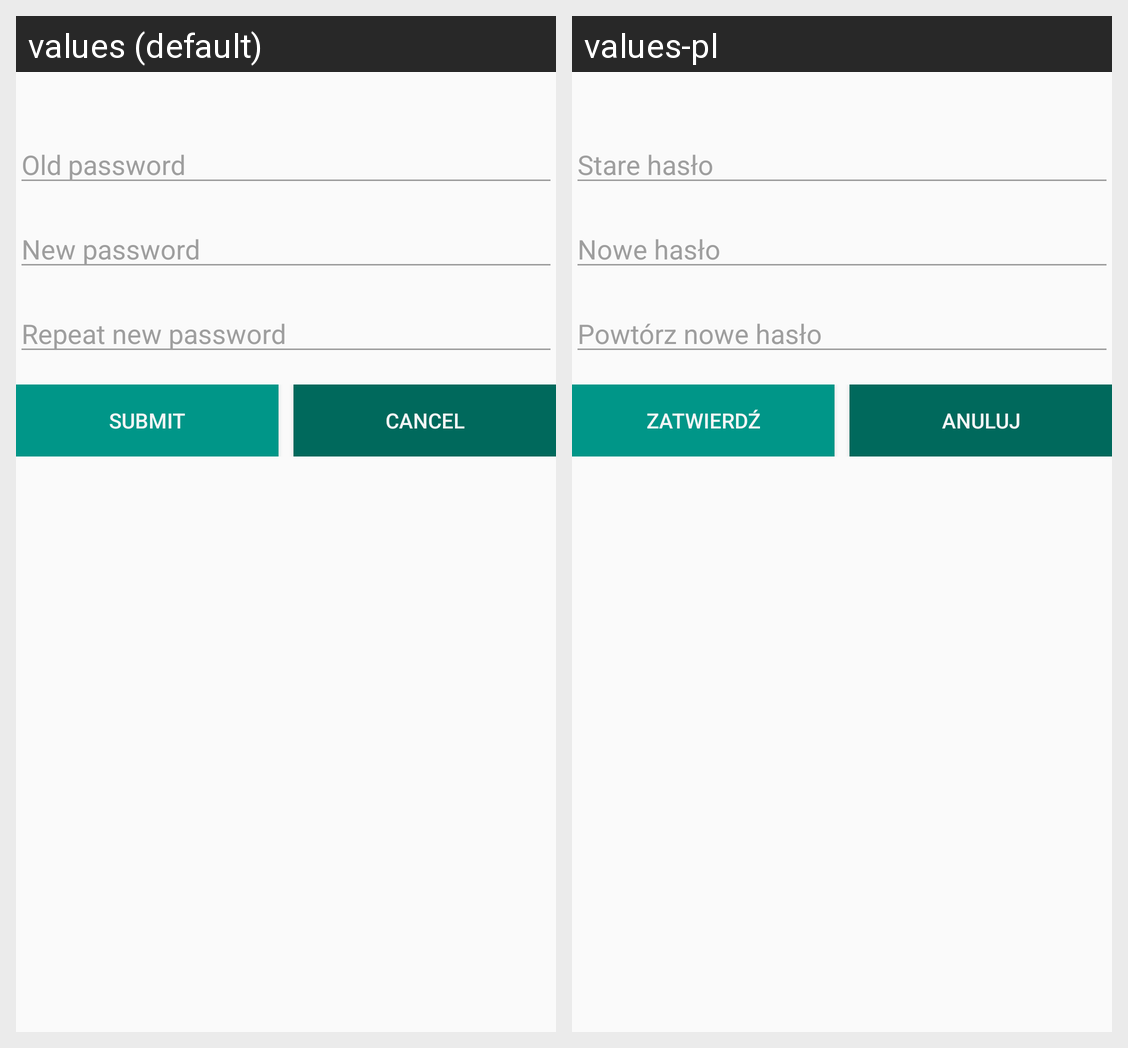

For this localized Android screen grid, give each drawn string resource with its value in every locale shown.
Android screen res/layout/dialog_change_password.xml rendered under 2 locales, left to right: values (default), values-pl. Device: Nexus 5 (rendered at 1080×1920; each locale shown at half size, 540×960, under a caption strip naming it); theme AppTheme.
Strings drawn on this screen, with the default value and each locale's value (text and hints the layout hard-codes, and strings that could not be matched under every locale, appear in the picture but are not listed):

oldPass
  values: Old password
  values-pl: Stare hasło

newPass
  values: New password
  values-pl: Nowe hasło

repNewPass
  values: Repeat new password
  values-pl: Powtórz nowe hasło

submit
  values: SUBMIT
  values-pl: ZATWIERDŹ

cancel
  values: Cancel
  values-pl: Anuluj
